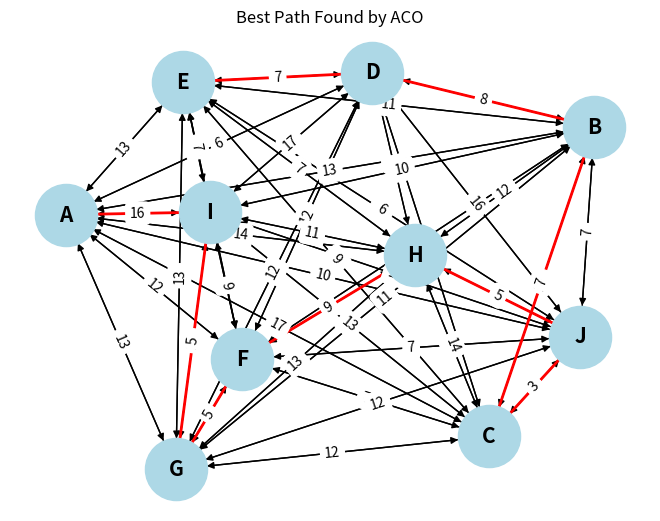

Reproduce this figure in Python.
import numpy as np
import matplotlib.pyplot as plt
import networkx as nx
import string
import random

# Constants
ALPHA = 1.0  # Influence of pheromone
BETA = 5.0   # Influence of heuristic (inverse of cost)
RHO = 0.5    # Pheromone evaporation rate
Q = 100      # Pheromone deposit factor
NUM_ANTS = 10
NUM_ITERATIONS = 100
INIT_PHEROMONE = 1.0
CONVERGENCE_THRESHOLD = 1e-5  # Improvement threshold
CONVERGENCE_ITERATIONS = 10   # Number of iterations without improvement to consider convergence

def generate_graph(num_nodes):
    alphabet = string.ascii_uppercase
    graph = {letter: {} for letter in alphabet[:num_nodes]}
    # Initialize edges with random weights and traffic conditions
    # Initialize edges with random weights and traffic conditions
    for node in graph:
        for neighbour in graph:
            if node != neighbour:
                distance = random.randint(1, 10)  # Random weight between 1 and 10 for distance
                traffic = random.randint(1, 5)     # Random number from 1 to 5 for traffic conditions
                urgency = random.randint(1, 5)     # Random number from 1 to 5 for delivery urgency
                cost = distance + (traffic - 1) + (urgency - 1)  # Calculate cost based on distance, traffic, and urgency
                graph[node][neighbour] = cost
    return graph

def choose_next_node(current_node, allowable_nodes, pheromones, graph):
    pheromone_list = np.array([pheromones[current_node][j] ** ALPHA * (1.0 / graph[current_node][j]) ** BETA for j in allowable_nodes])
    prob_list = pheromone_list / pheromone_list.sum()
    return np.random.choice(allowable_nodes, 1, p=prob_list)[0]

def update_pheromones(pheromones, ants, graph):
    for i in pheromones:
        for j in pheromones[i]:
            pheromones[i][j] *= (1 - RHO)  # Evaporation
    for path, cost in ants:
        for i, j in zip(path[:-1], path[1:]):
            pheromones[i][j] += Q / cost  # Deposit

def plot_graph(graph, best_path):
    G = nx.DiGraph()
    G.add_nodes_from(graph.keys())
    for node, edges in graph.items():
        for neighbour, weight in edges.items():
            G.add_edge(node, neighbour, weight=weight)
    pos = nx.kamada_kawai_layout(G)  # Use Kamada-Kawai layout
    labels = {}
    for node in graph:
        for neighbour, weight in graph[node].items():
            labels[(node, neighbour)] = weight

    path_edges = list(zip(best_path[:-1], best_path[1:]))
    nx.draw(G, pos, with_labels=True, node_color='lightblue', node_size=2000, font_size=15, font_weight='bold')
    nx.draw_networkx_edges(G, pos, edgelist=path_edges, edge_color='red', width=2)
    nx.draw_networkx_edge_labels(G, pos, edge_labels=labels)
    plt.title('Best Path Found by ACO')
    plt.show()

def aco_algorithm(graph, pheromones):
    best_cost = float('inf')
    best_path = None
    prev_best_cost = float('inf')
    no_improvement_count = 0
    convergence_counter = 0  # Counter for convergence criteria
    for _ in range(NUM_ITERATIONS):
        ants = []
        for _ in range(NUM_ANTS):
            path = ['A']
            current_node = 'A'
            visited = set(path)
            while len(visited) < len(graph):
                next_node = choose_next_node(current_node, [n for n in graph[current_node] if n not in visited], pheromones, graph)
                path.append(next_node)
                visited.add(next_node)
                current_node = next_node
            cost = sum(graph[path[i]][path[i + 1]] for i in range(len(path) - 1))
            ants.append((path, cost))
            if cost < best_cost:
                best_cost = cost
                best_path = path
                convergence_counter = 0  # Reset convergence counter if a better solution is found
        update_pheromones(pheromones, ants, graph)
        
        # Check for convergence based on improvement threshold
        if abs(prev_best_cost - best_cost) < CONVERGENCE_THRESHOLD:
            no_improvement_count += 1
        else:
            no_improvement_count = 0
        if no_improvement_count >= CONVERGENCE_ITERATIONS:
            break
        
        prev_best_cost = best_cost
        # Check for convergence criteria
        if convergence_counter > 10:  # Adjust this threshold based on problem characteristics
            break  # Terminate if convergence criteria met
        convergence_counter += 1
    return best_path

# Generate graph with desired number of nodes
num_nodes = 10  # Change this to adjust the number of nodes
graph = generate_graph(num_nodes)

# Initialize pheromones
pheromones = {i: {j: INIT_PHEROMONE for j in graph[i]} for i in graph}

# Running the algorithm
best_path_found = aco_algorithm(graph, pheromones)
print("Best path:", best_path_found)
plot_graph(graph, best_path_found)
